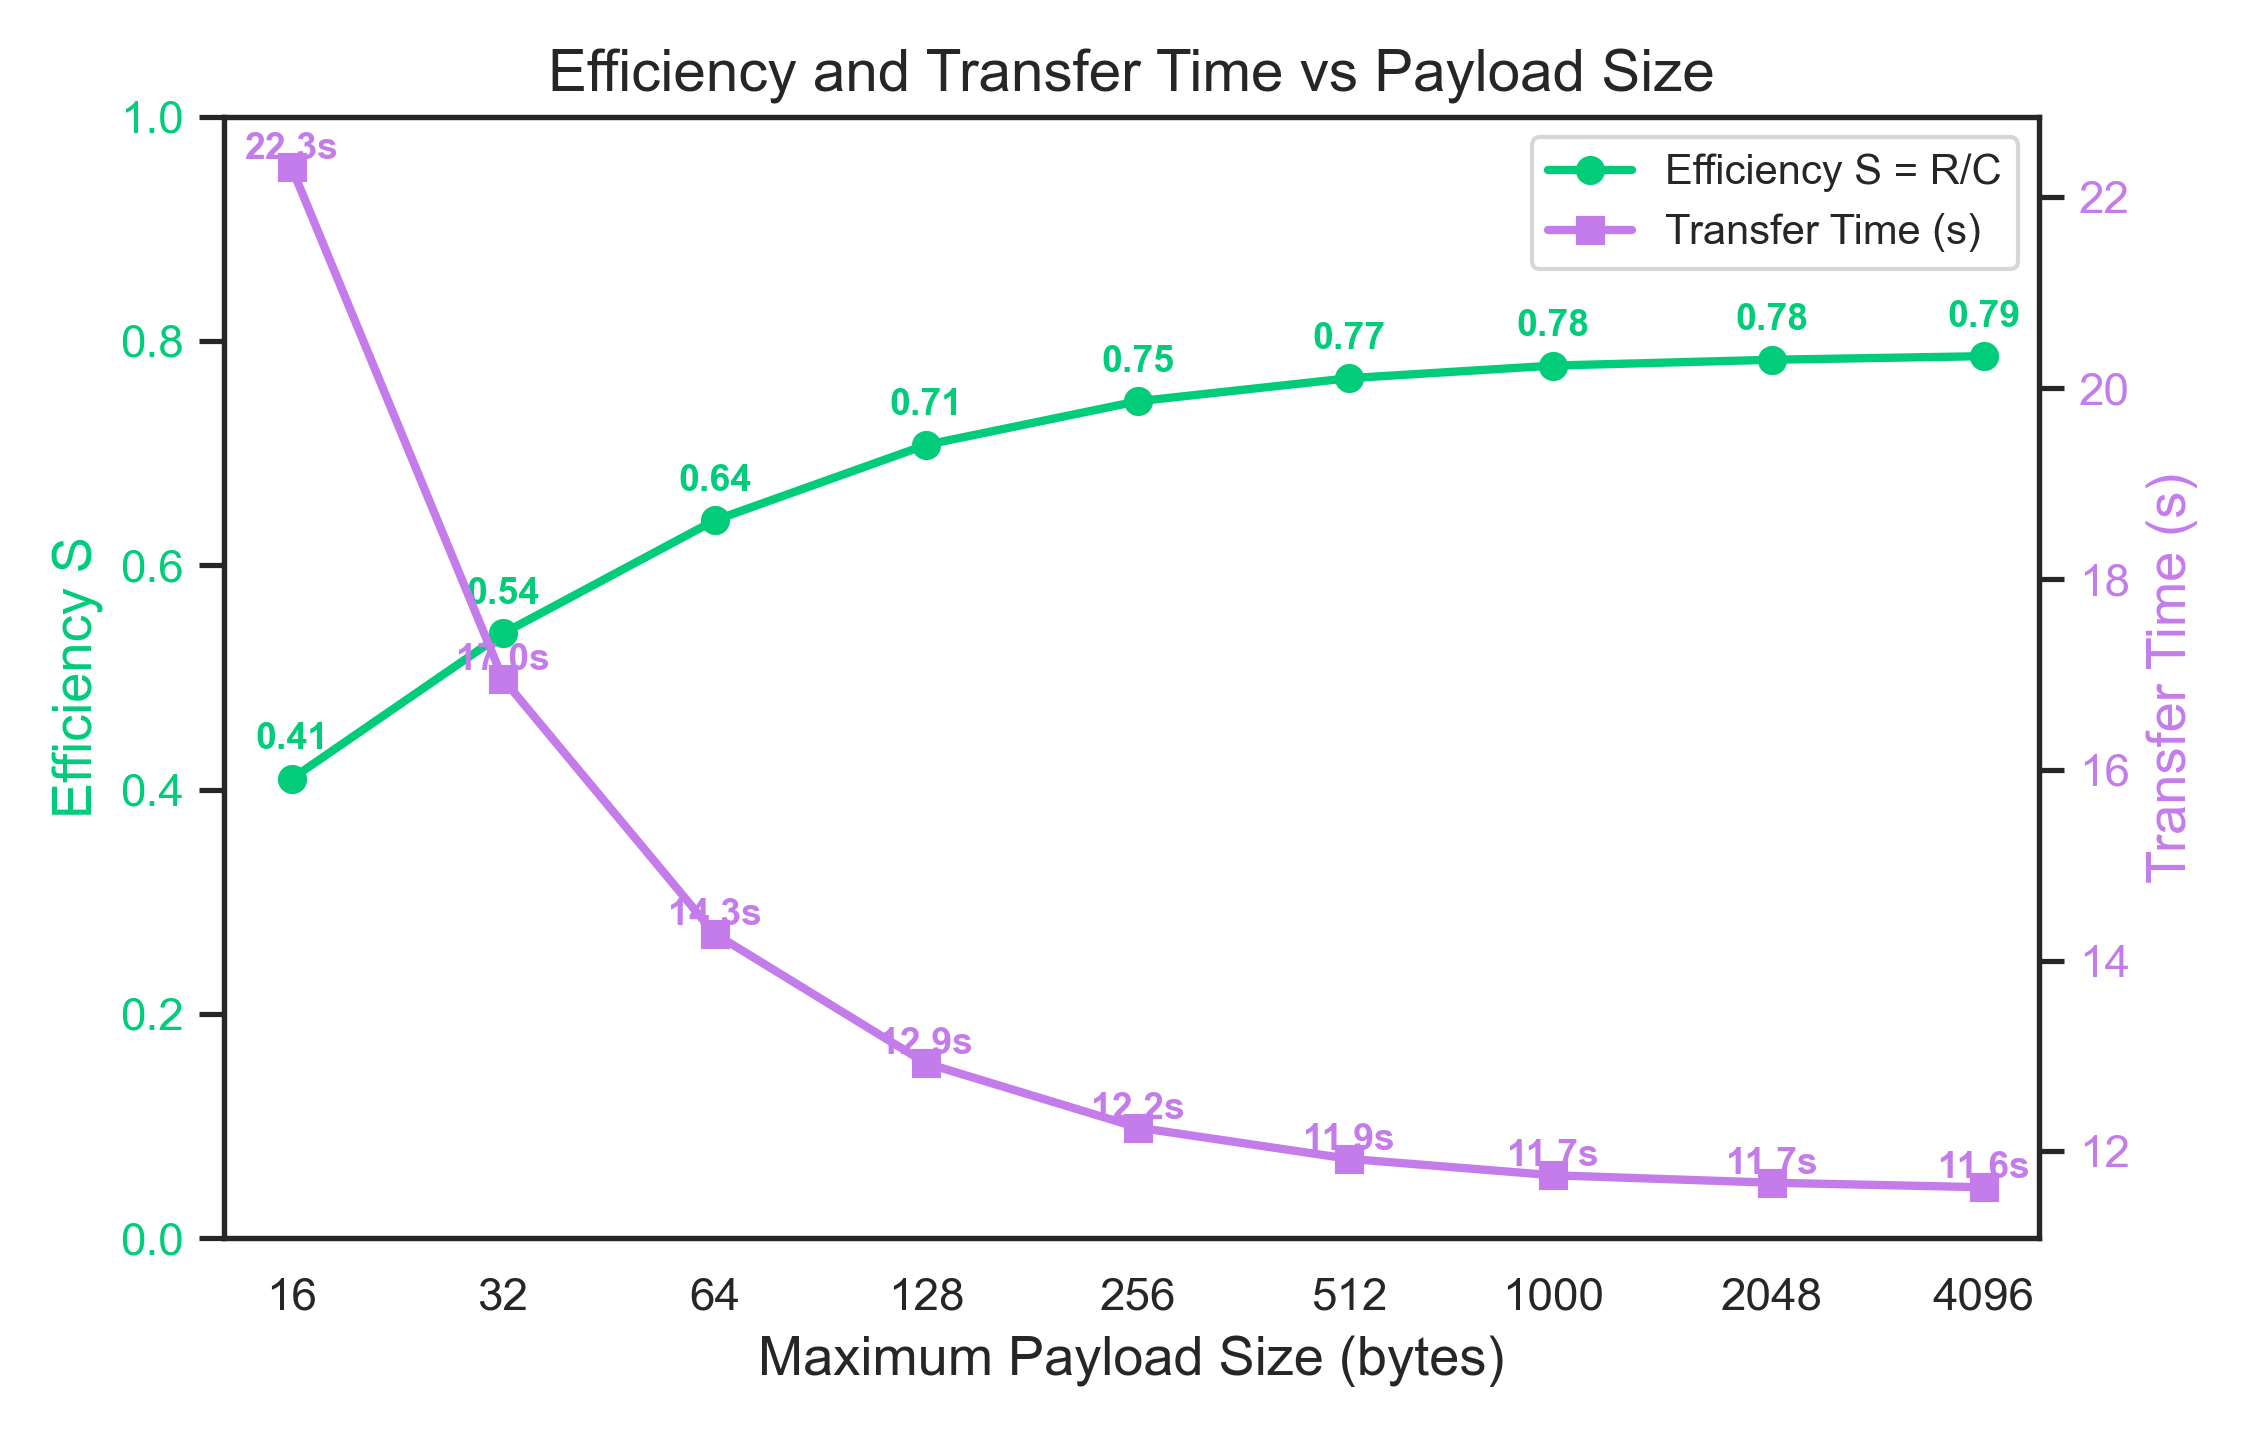

Values plotted in this chart, from the file beside it:
payload_bytes, baud_bps, avg_time_s, efficiency_S, delivered
16, 9600, 22.31, 0.4096, yes
32, 9600, 16.95, 0.5392, yes
64, 9600, 14.28, 0.6399, yes
128, 9600, 12.92, 0.7073, yes
256, 9600, 12.25, 0.7461, yes
512, 9600, 11.92, 0.7667, yes
1000, 9600, 11.75, 0.7779, yes
2048, 9600, 11.67, 0.7831, yes
4096, 9600, 11.62, 0.7863, yes
